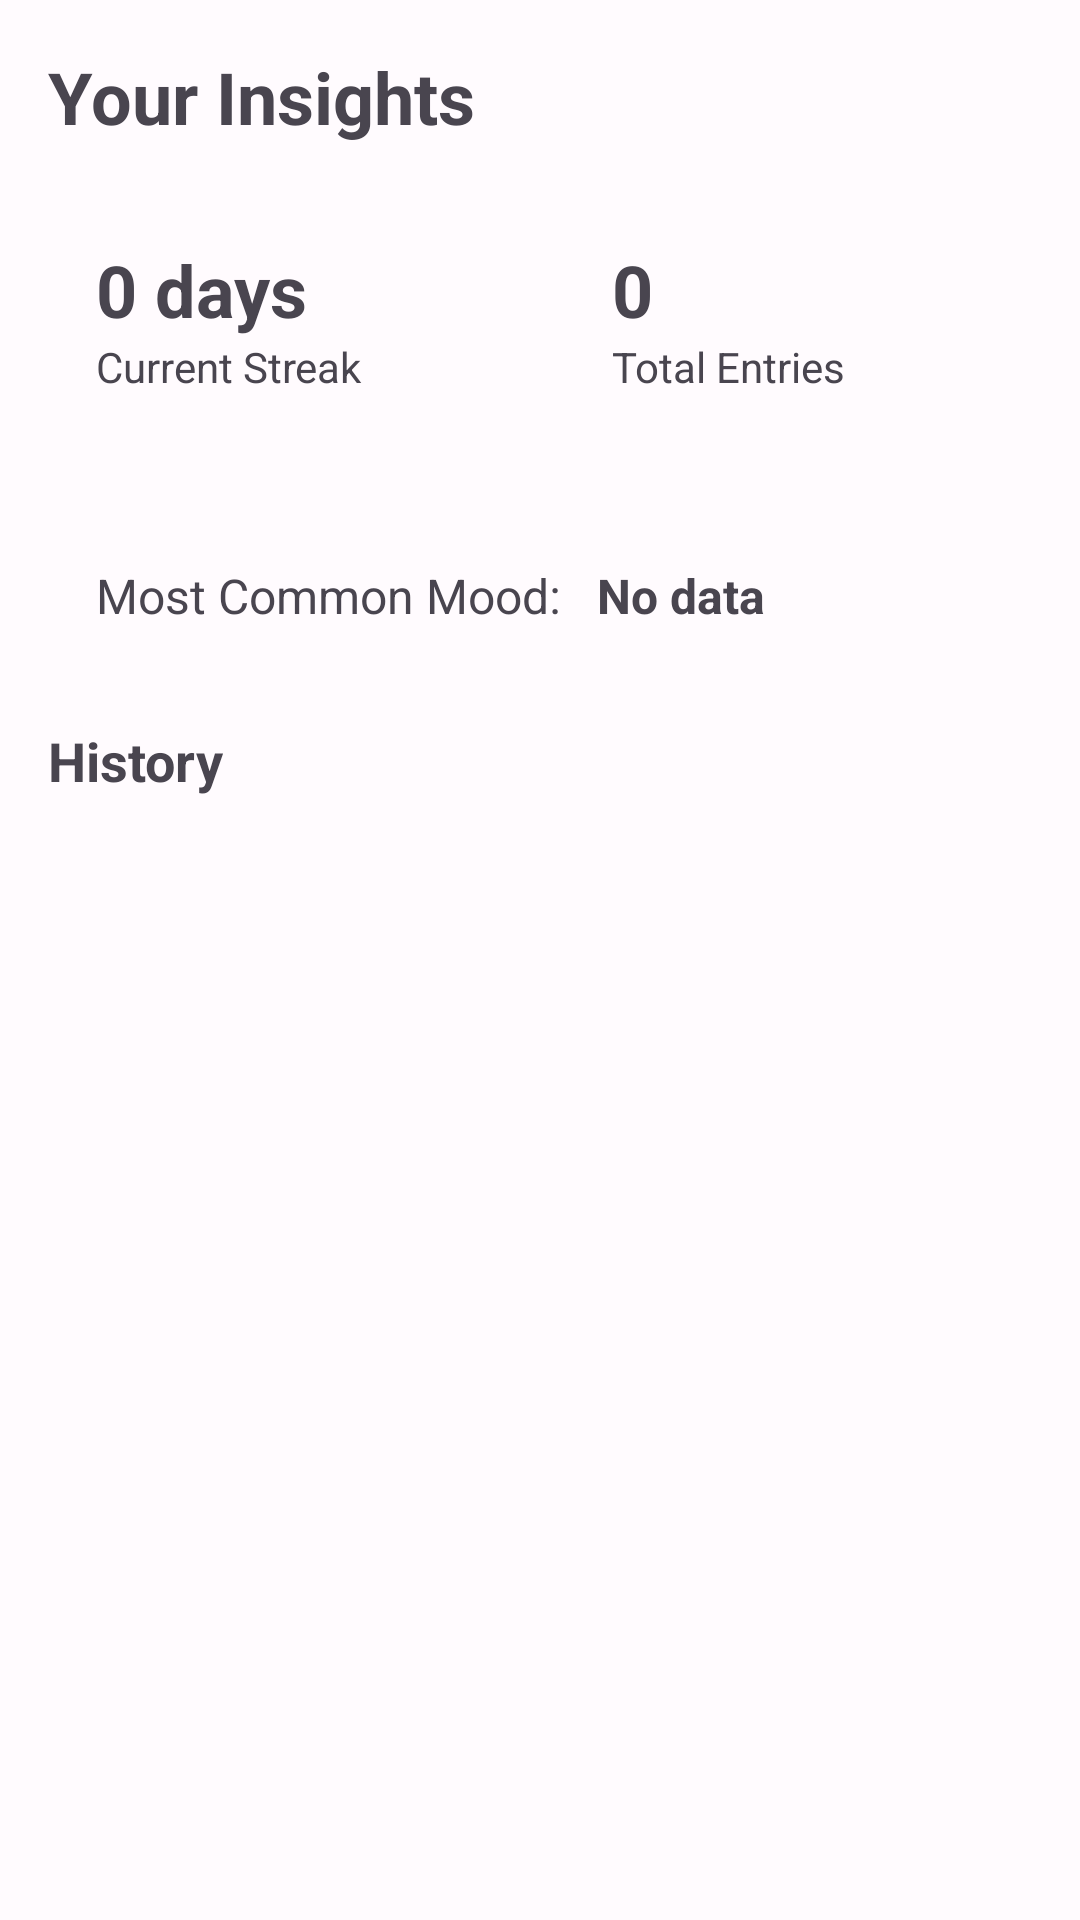

Write the Android layout XML for this screen, with the resource values it uses.
<!-- AndroidManifest.xml: application theme Theme.MindTracker -->
<!-- res/layout/fragment_insights.xml -->
<?xml version="1.0" encoding="utf-8"?>
<LinearLayout xmlns:android="http://schemas.android.com/apk/res/android"
    android:layout_width="match_parent"
    android:layout_height="match_parent"
    android:background="?attr/colorSurface"
    android:orientation="vertical"
    android:padding="16dp">

    <TextView
        android:layout_width="wrap_content"
        android:layout_height="wrap_content"
        android:layout_marginBottom="16dp"
        android:text="Your Insights"
        android:textSize="24sp"
        android:textStyle="bold" />

    <LinearLayout
        android:layout_width="match_parent"
        android:layout_height="wrap_content"
        android:layout_marginBottom="24dp"
        android:orientation="horizontal">

        <LinearLayout
            android:layout_width="0dp"
            android:layout_height="wrap_content"
            android:layout_marginEnd="8dp"
            android:layout_weight="1"
            android:orientation="vertical"
            android:padding="16dp">

            <TextView
                android:id="@+id/tvStreak"
                android:layout_width="wrap_content"
                android:layout_height="wrap_content"
                android:text="0 days"
                android:textSize="24sp"
                android:textStyle="bold" />

            <TextView
                android:layout_width="wrap_content"
                android:layout_height="wrap_content"
                android:text="Current Streak"
                android:textSize="14sp" />
        </LinearLayout>

        <LinearLayout
            android:layout_width="0dp"
            android:layout_height="wrap_content"
            android:layout_marginStart="8dp"
            android:layout_weight="1"
            android:orientation="vertical"
            android:padding="16dp">

            <TextView
                android:id="@+id/tvTotalEntries"
                android:layout_width="wrap_content"
                android:layout_height="wrap_content"
                android:text="0"
                android:textSize="24sp"
                android:textStyle="bold" />

            <TextView
                android:layout_width="wrap_content"
                android:layout_height="wrap_content"
                android:text="Total Entries"
                android:textSize="14sp" />
        </LinearLayout>
    </LinearLayout>

    <LinearLayout
        android:layout_width="match_parent"
        android:layout_height="wrap_content"
        android:layout_marginBottom="16dp"
        android:padding="16dp">

        <TextView
            android:layout_width="wrap_content"
            android:layout_height="wrap_content"
            android:text="Most Common Mood: "
            android:textSize="16sp" />

        <TextView
            android:id="@+id/tvMostCommon"
            android:layout_width="wrap_content"
            android:layout_height="wrap_content"
            android:layout_marginStart="8dp"
            android:text="No data"
            android:textSize="16sp"
            android:textStyle="bold" />
    </LinearLayout>

    <TextView
        android:layout_width="wrap_content"
        android:layout_height="wrap_content"
        android:layout_marginBottom="12dp"
        android:text="History"
        android:textSize="18sp"
        android:textStyle="bold" />

    <androidx.recyclerview.widget.RecyclerView
        android:id="@+id/recyclerView"
        android:layout_width="match_parent"
        android:layout_height="match_parent" />

</LinearLayout>
<!-- resources referenced by this layout -->
<resources>
  <style name="Theme.MindTracker" parent="Base.Theme.MindTracker" />
  <style name="Base.Theme.MindTracker" parent="Theme.Material3.DayNight.NoActionBar">
          
          <item name="colorPrimary">@color/brand_primary</item>
          <item name="colorPrimaryContainer">@color/brand_primary_container</item>
          <item name="colorOnPrimary">@color/white</item>
          <item name="colorOnPrimaryContainer">@color/brand_on_primary_container</item>
  
          
          <item name="colorSecondary">@color/brand_secondary</item>
          <item name="colorSecondaryContainer">@color/brand_secondary_container</item>
          <item name="colorOnSecondary">@color/white</item>
          <item name="colorOnSecondaryContainer">@color/brand_on_secondary_container</item>
  
          
          <item name="colorSurface">@color/surface</item>
          <item name="colorOnSurface">@color/on_surface</item>
          <item name="colorSurfaceVariant">@color/surface_variant</item>
          <item name="colorOnSurfaceVariant">@color/on_surface_variant</item>
  
          <item name="android:statusBarColor">?attr/colorSurface</item>
          <item name="android:windowLightStatusBar">true</item>
          <item name="android:navigationBarColor">?attr/colorSurface</item>
          <item name="android:windowLightNavigationBar">true</item>
      </style>
  <color name="brand_primary">#6750A4</color>
  <color name="brand_primary_container">#EADDFF</color>
  <color name="white">#FFFFFFFF</color>
  <color name="brand_on_primary_container">#21005D</color>
  <color name="brand_secondary">#625B71</color>
  <color name="brand_secondary_container">#E8DEF8</color>
  <color name="brand_on_secondary_container">#1D192B</color>
  <color name="surface">#FFFBFE</color>
  <color name="on_surface">#1C1B1F</color>
  <color name="surface_variant">#E7E0EB</color>
  <color name="on_surface_variant">#49454F</color>
</resources>
